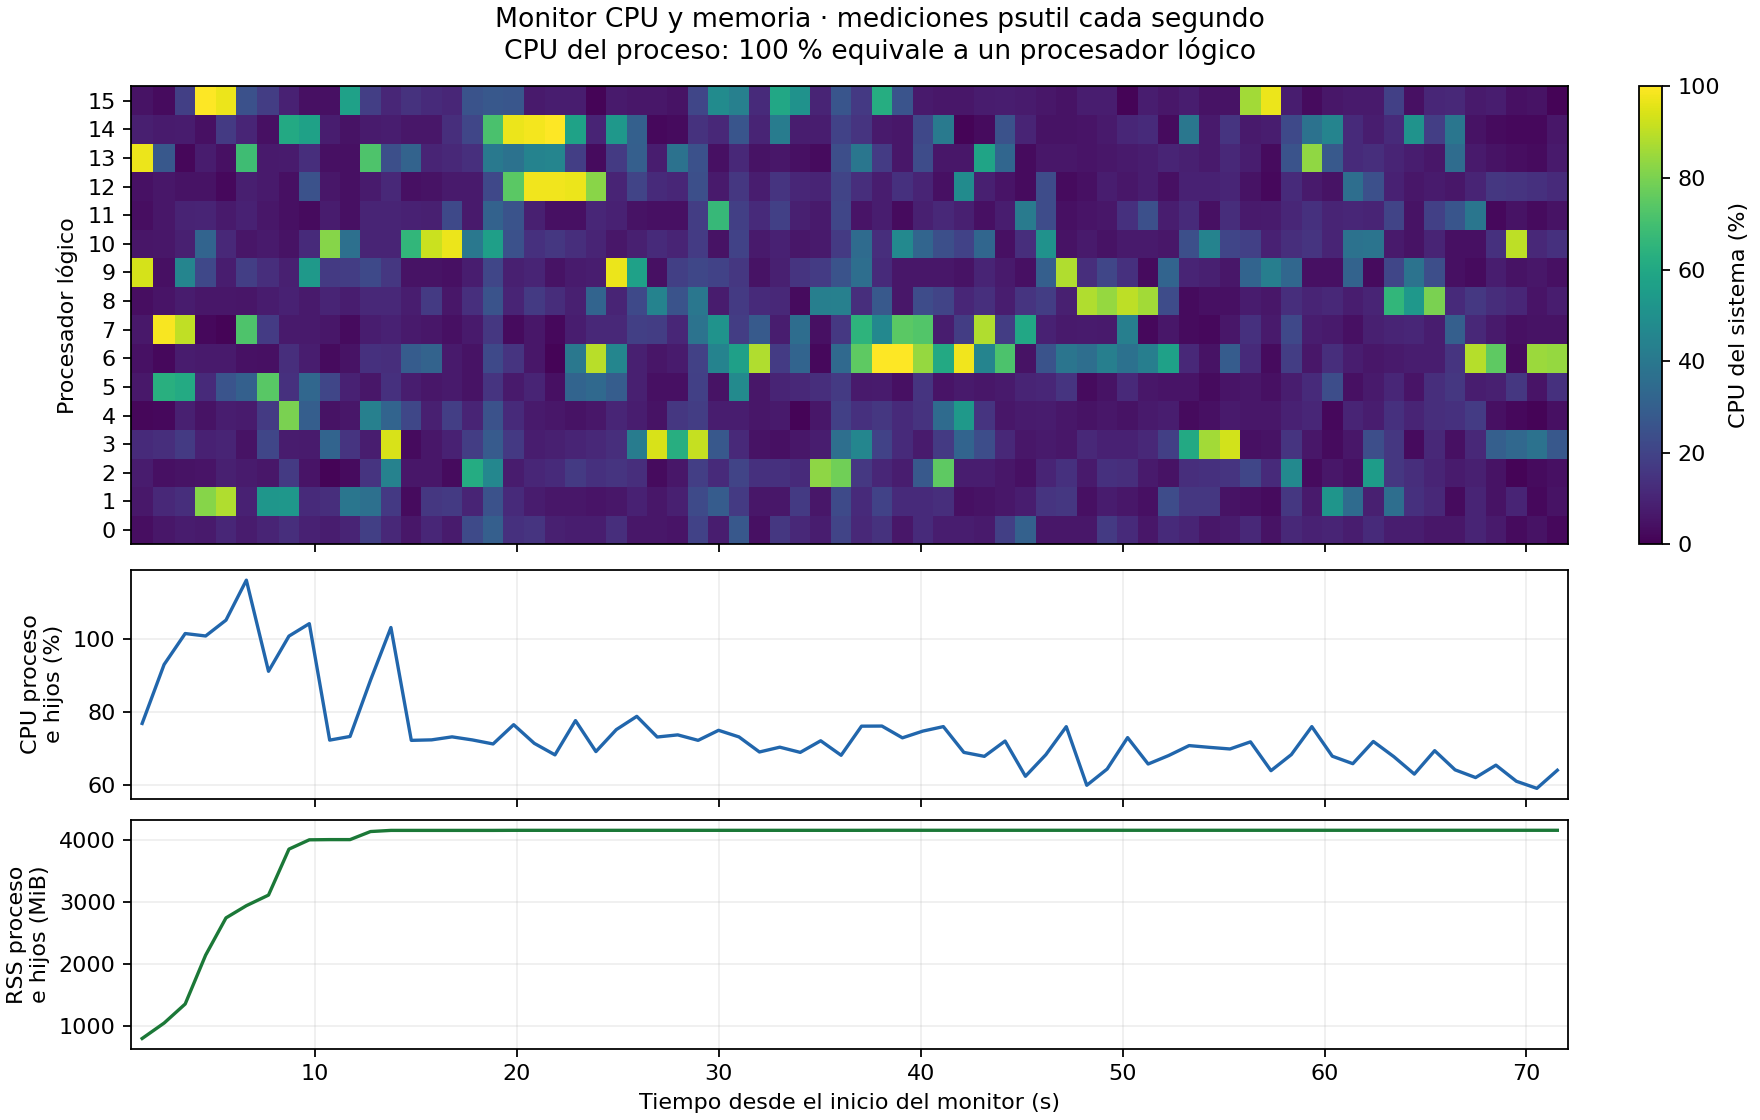

Values plotted in this chart, from the file beside it:
elapsed_s, phase, process_tree_cpu_percent, process_tree_rss_mb, system_ram_percent, cpu_0_percent, cpu_1_percent, cpu_2_percent, cpu_3_percent, cpu_4_percent, cpu_5_percent, cpu_6_percent, cpu_7_percent, cpu_8_percent, cpu_9_percent, cpu_10_percent, cpu_11_percent, cpu_12_percent, cpu_13_percent, cpu_14_percent, cpu_15_percent
1.444, tensorflow_setup, 76.91, 801.7, 58.4, 3.8, 6.5, 7.5, 12.0, 1.9, 6.5, 4.6, 6.5, 3.7, 93.5, 5.6, 3.7, 4.6, 97.2, 8.3, 4.7
2.53, load_prepared_data, 92.98, 1049, 59.9, 6.0, 11.1, 4.0, 13.1, 2.0, 63.0, 2.0, 99.0, 5.1, 4.0, 6.0, 6.0, 6.1, 27.3, 7.1, 3.0
3.575, load_prepared_data, 101.4, 1356, 61.9, 7.8, 13.2, 4.9, 17.0, 8.7, 60.6, 7.6, 90.5, 7.6, 45.7, 8.7, 9.7, 4.8, 1.9, 7.6, 18.4
4.587, build_model_and_input, 100.8, 2141, 66.3, 7.0, 82.0, 5.1, 9.1, 5.0, 12.0, 7.0, 2.0, 6.1, 21.6, 32.0, 10.1, 5.0, 7.8, 4.0, 100.0
5.596, build_model_and_input, 105.1, 2740, 70.6, 10.8, 88.0, 8.8, 10.1, 8.1, 26.0, 7.0, 1.0, 5.9, 8.1, 11.1, 6.9, 2.0, 4.0, 16.8, 97.0
6.604, build_model_and_input, 116, 2936, 71.6, 7.5, 9.3, 7.3, 4.7, 7.3, 30.3, 4.6, 72.1, 5.6, 18.0, 5.5, 9.2, 8.3, 68.8, 10.2, 24.8
7.702, train_with_validation, 91.14, 3107, 72.3, 10.0, 52.5, 6.0, 20.8, 17.0, 74.0, 4.0, 17.2, 7.8, 13.1, 7.0, 5.9, 7.0, 6.8, 4.0, 17.8
8.714, train_with_validation, 100.7, 3845, 76.1, 13.0, 53.0, 17.0, 7.8, 80.0, 13.9, 13.0, 7.0, 9.2, 8.9, 5.0, 4.0, 4.0, 7.1, 60.4, 9.1
9.722, train_with_validation, 104.1, 3995, 76.8, 9.3, 12.0, 5.1, 7.1, 29.4, 33.0, 7.9, 7.0, 6.9, 53.9, 11.9, 3.0, 25.3, 13.0, 57.4, 4.0
10.73, train_with_validation, 72.36, 3998, 76.7, 7.9, 13.1, 1.0, 32.0, 5.0, 21.0, 3.0, 6.1, 10.1, 17.0, 82.0, 7.8, 6.1, 4.0, 8.1, 4.0
11.74, train_with_validation, 73.35, 3998, 76.7, 9.9, 39.2, 3.0, 14.9, 5.9, 9.0, 5.0, 3.0, 7.9, 17.6, 36.6, 4.0, 4.0, 4.0, 4.9, 56.9
12.75, train_with_validation, 88.72, 4128, 77.6, 18.4, 36.4, 15.0, 8.0, 43.0, 6.1, 14.0, 7.9, 11.0, 22.2, 9.9, 9.8, 7.1, 72.0, 7.1, 18.0
13.76, train_with_validation, 103.1, 4146, 77.6, 11.1, 16.7, 44.4, 94.0, 32.0, 13.7, 13.0, 9.1, 11.2, 15.8, 10.1, 10.0, 11.0, 24.0, 7.9, 10.9
14.77, train_with_validation, 72.29, 4146, 77.6, 6.2, 3.0, 5.9, 3.0, 21.4, 8.0, 28.7, 7.0, 7.9, 5.0, 66.0, 9.1, 4.0, 31.4, 6.1, 14.1
15.78, train_with_validation, 72.43, 4146, 77.6, 10.9, 16.0, 6.1, 6.1, 8.8, 6.0, 31.3, 6.0, 16.8, 5.0, 92.1, 8.9, 5.0, 10.1, 6.1, 12.0
16.79, train_with_validation, 73.25, 4146, 77.6, 7.1, 16.8, 3.0, 9.1, 18.0, 7.0, 7.0, 4.0, 6.1, 4.0, 97.1, 22.0, 6.9, 11.0, 12.9, 10.9
17.8, train_with_validation, 72.41, 4146, 77.6, 22.5, 9.8, 61.4, 17.6, 9.8, 5.0, 5.0, 6.9, 13.6, 7.9, 40.0, 6.9, 6.9, 13.6, 20.8, 25.7
18.82, train_with_validation, 71.31, 4146, 78.6, 30.0, 25.0, 46.1, 28.4, 25.0, 15.0, 22.0, 15.8, 25.7, 20.8, 55.9, 31.0, 21.8, 40.6, 71.3, 27.0
19.84, train_with_validation, 76.57, 4148, 79.2, 13.7, 11.8, 7.8, 16.7, 11.9, 6.9, 14.9, 3.0, 9.8, 8.9, 24.8, 25.5, 74.5, 37.6, 97.1, 26.9
20.86, train_with_validation, 71.48, 4148, 79.3, 15.2, 7.8, 10.9, 7.9, 6.8, 9.9, 5.9, 5.9, 17.0, 10.0, 13.9, 8.9, 98.0, 44.6, 98.1, 7.0
21.89, train_with_validation, 68.33, 4148, 79.3, 8.6, 5.9, 12.0, 8.7, 5.9, 4.0, 1.0, 2.0, 12.7, 4.9, 15.7, 4.0, 98.0, 45.5, 100.0, 7.9
22.9, train_with_validation, 77.69, 4148, 79.5, 8.0, 5.9, 16.8, 10.1, 5.0, 32.0, 40.0, 8.0, 8.9, 7.1, 13.0, 4.0, 97.0, 18.0, 57.8, 7.9
23.92, train_with_validation, 69.23, 4148, 80.0, 8.2, 5.1, 14.0, 11.0, 5.9, 33.7, 89.2, 11.0, 31.7, 8.1, 10.0, 10.9, 82.2, 3.0, 9.9, 1.0
24.93, train_with_validation, 75.22, 4148, 81.0, 12.9, 5.9, 15.0, 12.9, 10.2, 29.0, 46.0, 11.1, 10.0, 97.1, 6.0, 9.0, 10.0, 16.8, 53.5, 7.0
25.94, train_with_validation, 78.84, 4148, 77.6, 6.1, 9.1, 12.9, 41.6, 8.0, 8.9, 8.8, 18.6, 22.0, 57.0, 8.9, 5.0, 20.0, 30.0, 30.3, 6.0
26.95, train_with_validation, 73.2, 4148, 77.7, 6.1, 6.0, 3.0, 94.1, 5.0, 4.0, 5.8, 17.8, 44.6, 4.0, 11.9, 4.0, 12.0, 8.1, 2.0, 5.9
27.97, train_with_validation, 73.78, 4148, 77.6, 5.1, 8.9, 5.9, 62.6, 16.0, 4.0, 7.1, 10.9, 25.7, 18.6, 9.9, 4.0, 10.8, 37.6, 3.0, 5.0
28.98, train_with_validation, 72.29, 4148, 78.0, 19.8, 22.4, 18.0, 91.2, 17.8, 19.0, 19.2, 38.0, 39.6, 21.2, 17.2, 17.8, 24.0, 24.8, 14.1, 21.0
29.99, train_with_validation, 75.03, 4148, 78.8, 8.1, 28.7, 12.0, 27.0, 7.9, 5.0, 44.6, 51.5, 7.8, 19.8, 5.0, 67.0, 7.0, 4.0, 11.0, 48.0
31, train_with_validation, 73.23, 4148, 77.7, 27.3, 17.0, 20.0, 11.7, 7.9, 47.5, 56.4, 17.8, 17.0, 16.0, 19.8, 18.6, 15.7, 11.0, 26.5, 43.0
32.01, train_with_validation, 69.12, 4148, 77.8, 4.0, 5.9, 14.0, 5.0, 6.0, 6.1, 87.9, 28.0, 11.9, 5.0, 7.0, 12.1, 8.0, 5.0, 10.0, 12.0
33.02, train_with_validation, 70.43, 4148, 77.9, 15.7, 6.0, 13.9, 4.0, 7.0, 10.0, 17.5, 7.9, 11.0, 8.9, 9.0, 18.8, 14.9, 5.9, 41.6, 59.4
34.04, train_with_validation, 69.01, 4148, 77.8, 11.2, 17.0, 11.9, 6.0, 1.0, 11.0, 32.0, 35.4, 3.0, 14.9, 6.1, 8.9, 10.9, 4.0, 8.0, 50.5
35.05, train_with_validation, 72.17, 4148, 77.7, 8.1, 6.1, 83.2, 7.9, 6.1, 13.0, 2.0, 4.0, 42.6, 17.2, 7.0, 7.0, 9.9, 3.0, 8.0, 9.9
36.06, train_with_validation, 68.22, 4148, 78.0, 20.2, 22.5, 78.2, 36.0, 18.8, 17.0, 33.7, 16.3, 43.0, 25.7, 16.8, 21.0, 20.0, 23.5, 19.6, 26.3
37.07, train_with_validation, 76.16, 4148, 78.9, 11.0, 12.1, 16.2, 46.0, 13.9, 7.0, 75.0, 64.7, 12.9, 35.6, 34.7, 5.1, 13.0, 39.2, 14.9, 16.7
38.08, train_with_validation, 76.19, 4148, 79.4, 14.1, 19.6, 10.9, 19.8, 16.0, 7.1, 100.0, 46.5, 27.7, 12.1, 13.0, 7.9, 8.0, 17.2, 6.9, 61.8
39.09, train_with_validation, 72.98, 4148, 79.5, 6.0, 12.0, 7.9, 11.9, 11.9, 4.0, 100.0, 74.5, 5.9, 5.9, 47.1, 3.0, 13.9, 5.9, 6.0, 26.0
40.11, train_with_validation, 74.82, 4148, 79.5, 12.0, 12.0, 27.5, 7.1, 14.7, 14.9, 84.3, 73.0, 22.8, 6.1, 32.4, 8.9, 9.9, 23.0, 21.8, 6.9
41.12, train_with_validation, 76.04, 4148, 79.9, 7.9, 12.9, 75.0, 17.0, 34.7, 5.1, 60.4, 7.9, 20.2, 5.9, 24.0, 11.0, 4.0, 5.9, 41.0, 6.0
42.14, train_with_validation, 69.01, 4148, 80.9, 8.1, 4.0, 7.9, 32.0, 53.9, 6.9, 98.0, 17.8, 10.8, 5.0, 19.8, 8.9, 48.0, 6.1, 1.0, 5.9
43.15, train_with_validation, 67.92, 4148, 77.7, 6.9, 5.0, 8.0, 23.3, 14.9, 6.0, 45.1, 88.2, 13.6, 9.9, 32.7, 4.0, 8.9, 58.3, 2.9, 7.8
44.18, train_with_validation, 72.1, 4148, 77.7, 18.6, 6.0, 6.0, 11.1, 5.9, 7.0, 71.7, 17.6, 8.1, 6.9, 4.0, 8.0, 5.1, 32.7, 25.0, 8.0
45.19, train_with_validation, 62.49, 4148, 77.8, 30.7, 8.1, 4.0, 6.0, 7.1, 10.0, 5.0, 59.4, 14.9, 4.1, 13.0, 41.2, 2.9, 3.0, 10.0, 7.1
46.2, train_with_validation, 68.37, 4148, 77.8, 6.1, 15.0, 9.8, 7.0, 7.8, 10.8, 25.7, 9.1, 17.8, 29.7, 51.0, 22.8, 23.0, 6.0, 5.0, 5.9
47.21, train_with_validation, 76.03, 4148, 77.8, 6.1, 15.8, 13.9, 5.9, 5.9, 15.0, 39.0, 6.9, 8.9, 88.2, 4.9, 4.0, 3.0, 5.9, 5.0, 5.0
48.23, train_with_validation, 60.03, 4148, 77.8, 6.1, 4.0, 6.9, 11.0, 5.0, 3.0, 35.6, 7.1, 88.2, 13.0, 7.0, 5.1, 4.0, 5.1, 5.1, 8.1
49.23, train_with_validation, 64.47, 4148, 77.8, 17.0, 7.8, 13.9, 9.0, 6.0, 5.0, 42.6, 7.0, 84.0, 21.0, 5.0, 6.0, 8.0, 5.9, 7.0, 7.9
50.25, train_with_validation, 73.04, 4148, 78.0, 12.0, 6.0, 13.0, 9.0, 5.0, 11.7, 37.3, 42.6, 90.2, 13.9, 6.9, 13.9, 5.9, 6.9, 10.8, 1.0
51.27, train_with_validation, 65.83, 4148, 78.1, 6.0, 4.0, 7.0, 11.1, 7.0, 5.9, 42.4, 2.0, 86.3, 2.9, 6.9, 24.5, 7.9, 8.0, 12.0, 7.9
52.28, train_with_validation, 68.14, 4148, 77.7, 11.9, 22.8, 5.0, 18.6, 7.9, 5.1, 57.0, 6.1, 23.0, 32.0, 6.0, 8.0, 4.0, 9.9, 3.0, 6.0
53.29, train_with_validation, 70.86, 4148, 77.5, 10.1, 16.0, 13.1, 60.4, 3.0, 5.1, 11.0, 3.0, 3.0, 10.1, 24.0, 11.8, 9.1, 8.9, 39.6, 8.0
54.3, train_with_validation, 70.38, 4148, 77.5, 6.1, 16.0, 13.9, 86.3, 4.0, 3.0, 4.9, 2.0, 4.0, 8.9, 44.6, 4.0, 9.0, 6.9, 7.0, 5.0
55.32, train_with_validation, 69.94, 4148, 77.5, 7.1, 5.0, 15.0, 93.1, 7.0, 5.1, 28.7, 6.1, 4.0, 5.9, 20.6, 12.7, 10.2, 11.1, 15.0, 5.0
56.33, train_with_validation, 71.88, 4148, 77.6, 11.1, 4.0, 20.8, 4.0, 5.9, 5.9, 11.9, 13.7, 7.8, 31.7, 19.0, 6.9, 4.9, 8.0, 6.9, 86.0
57.35, train_with_validation, 64.02, 4148, 77.6, 5.0, 3.1, 11.8, 5.0, 5.9, 4.0, 3.0, 6.9, 6.0, 42.4, 9.1, 7.1, 2.0, 3.0, 8.1, 97.0
58.36, train_with_validation, 68.41, 4148, 77.6, 11.0, 16.0, 47.0, 15.0, 9.0, 8.1, 17.8, 21.8, 12.9, 33.0, 12.9, 10.9, 11.8, 25.7, 22.0, 7.9
59.37, train_with_validation, 76.04, 4148, 77.6, 9.1, 6.9, 3.0, 6.1, 10.8, 12.0, 6.0, 7.9, 10.0, 4.0, 15.2, 13.9, 7.0, 83.3, 37.6, 3.0
60.39, train_with_validation, 67.97, 4148, 77.4, 10.0, 52.0, 5.9, 3.0, 2.0, 23.3, 13.0, 7.0, 11.0, 4.0, 9.9, 10.1, 5.0, 27.7, 45.1, 5.9
61.4, train_with_validation, 65.92, 4148, 77.3, 8.2, 34.7, 4.0, 6.0, 9.9, 4.0, 7.9, 4.0, 7.9, 31.4, 37.6, 10.8, 35.6, 12.1, 11.9, 7.0
... 10 more rows
